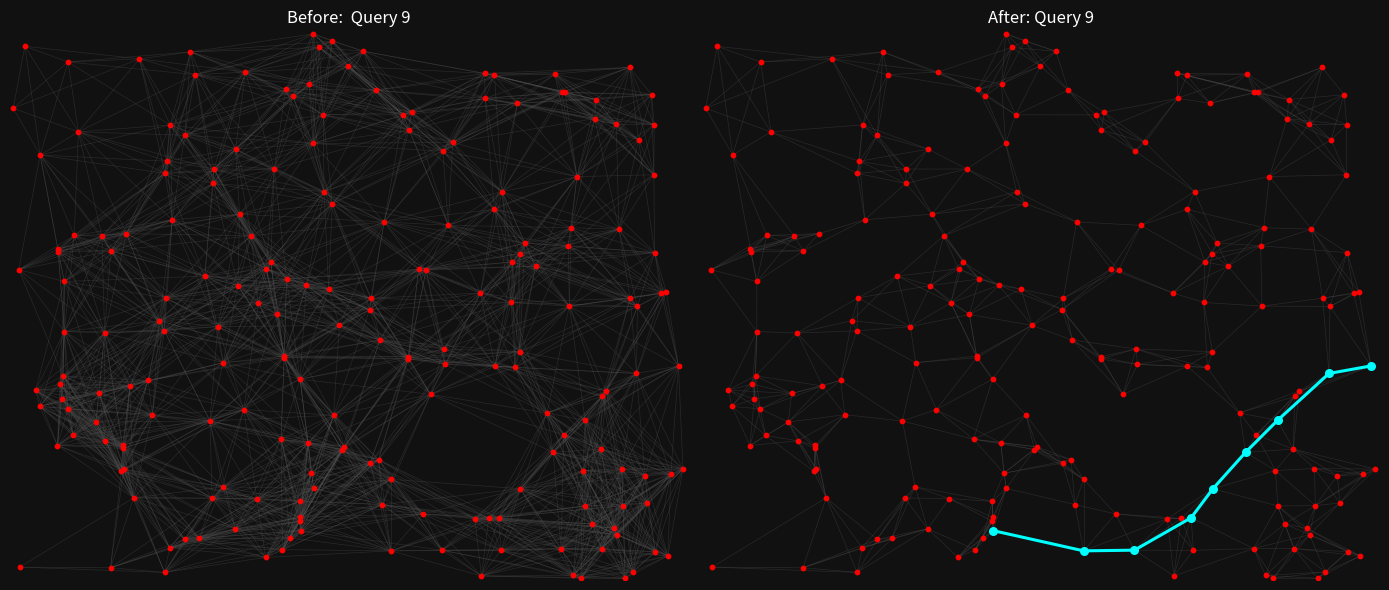

The script that saved this image:
import matplotlib.pyplot as plt

nodes_x = [0.98291, 5.62722, 3.11429, 4.47276, 5.3166, 1.17475, 2.56633, 2.73061, 2.69323, 3.29203, 1.27708, 5.0094, 2.99338, 1.86456, 3.86563, 3.71523, 6.40205, 6.26447, 3.08075, 5.17774, 0.1536, 2.0658, 3.23585, 2.55031, 1.65413, 3.13352, 6.01666, 2.08844, 0.977142, 3.08951, 0.663961, 4.80218, 5.73467, 1.15082, 0.534501, 6.4828, 6.32279, 4.34629, 0.0326853, 2.10553, 1.54326, 6.10489, 5.91968, 1.60735, 0.600299, 4.22153, 2.9968, 1.03845, 1.47063, 2.19633, 1.16471, 0.0901517, 1.64943, 0.949797, 2.85708, 2.99744, 6.27238, 1.91263, 2.84768, 2.81542, 5.61098, 0.490707, 6.43602, 5.07242, 5.94403, 4.90429, 3.00449, 6.79748, 1.80389, 3.40333, 6.95279, 0.921384, 1.59688, 5.85772, 5.00555, 6.0564, 1.60009, 5.72121, 5.89746, 2.64602, 6.33219, 2.37214, 3.43025, 6.49413, 4.2993, 6.82781, 6.90728, 6.6661, 4.11643, 2.83401, 5.94168, 5.76736, 5.00342, 3.3307, 2.64046, 1.59474, 6.65627, 6.29139, 6.16257, 1.16428, 2.49263, 3.93762, 3.65221, 4.11386, 5.27387, 3.32963, 5.5486, 4.47938, 0.0995514, 2.33048, 4.26853, 3.84832, 6.78124, 4.94659, 0.265328, 0.886563, 6.58535, 6.04123, 4.46272, 6.2414, 6.35612, 1.4264, 3.06217, 5.81713, 2.01196, 2.326, 3.72869, 5.42961, 2.41594, 5.21641, 2.14719, 2.83209, 1.62145, 1.0408, 1.95749, 6.11835, 4.49391, 2.80004, 4.06259, 0.499252, 0.706687, 0.516129, 0.311472, 3.45589, 6.11301, 4.57338, 6.5595, 5.26661, 3.48985, 2.43217, 2.09955, 4.90899, 6.66161, 3.71972, 6.47298, 1.33796, 2.99445, 5.69387, 6.65178, 3.13758, 5.26832, 5.08396, 0.597308, 0.548601, 2.92245, 0.304849, 3.19483, 4.87054, 1.67699, 5.04828, 0.560778, 1.23927, 4.52895, 3.24503, 6.72762, 3.77932, 4.1222, 6.40739, 5.7007, 3.1316, 0.495407, 3.34245, 2.89404, 2.35441, 2.20252, 5.2429, 3.93762, 1.20273, 3.80795, 4.1504, 4.86093, 5.77932, 2.75817, 5.79791, 0.651784, 0.561632, 6.6285, 3.82183, 5.19056, 1.80581]
nodes_y = [1.77633, 6.45482, 1.36253, 5.4702, 4.29887, 1.41658, 3.53664, 5.24375, 4.05725, 3.7101, 1.04828, 2.72805, 0.750267, 6.73724, 4.56825, 3.44926, 6.53899, 5.81414, 1.75091, 3.54112, 6.8088, 2.02841, 5.93484, 1.03867, 5.80624, 6.96796, 0.715232, 1.04678, 3.15125, 6.32643, 4.39521, 0.781671, 6.22324, 1.38539, 2.30848, 3.49049, 1.42235, 2.36808, 6.01944, 5.2429, 3.30805, 1.67016, 1.3965, 3.59966, 6.60863, 3.96625, 2.56249, 0.156163, 2.10874, 1.18885, 1.71758, 3.95941, 0.412091, 4.38539, 3.84021, 0.801325, 0.577227, 6.44713, 6.25892, 0.38731, 1.62871, 1.71566, 0.10361, 0.377911, 0.94467, 6.46379, 0.629353, 0.308054, 0.51912, 3.24909, 1.41508, 2.37983, 0.0969878, 5.14655, 6.43773, 6.12946, 5.18735, 1.85302, 0.0215766, 3.97116, 0.948729, 4.66738, 1.66396, 5.61568, 3.95279, 1.34651, 2.73147, 0.361248, 2.81927, 2.83593, 2.03717, 4.26405, 4.72826, 6.87503, 0.287973, 3.17881, 5.80688, 4.47661, 2.40953, 1.67913, 4.3918, 1.28413, 6.74535, 2.84811, 1.16449, 4.80132, 2.13053, 2.94809, 0.164281, 5.4969, 0.842555, 0.962615, 3.67421, 0.78637, 2.42363, 2.01517, 0.983123, 5.88678, 0.380474, 0.661397, 0.0222175, 2.54689, 3.75967, 0.0574664, 3.87738, 0.653493, 3.59474, 4.00299, 2.17454, 2.71117, 3.23243, 2.85922, 5.34288, 4.19803, 0.531083, 2.34117, 2.75069, 1.79641, 5.93463, 4.18671, 5.71758, 2.49776, 5.42192, 1.699, 0.400128, 5.58364, 1.33091, 4.16449, 6.55586, 6.48067, 5.05896, 6.1457, 4.17667, 1.49178, 2.63491, 6.64901, 1.00385, 0.401196, 5.17026, 1.16877, 2.91284, 4.95492, 2.18244, 2.60414, 6.17539, 2.21534, 6.79449, 0.051912, 4.59603, 0.794061, 3.80837, 2.47618, 4.52467, 4.95492, 3.65542, 6.24888, 5.74236, 3.59539, 6.21982, 5.56911, 4.22367, 2.10254, 0.537492, 3.75689, 2.7727, 6.08289, 0.371929, 4.41914, 1.53578, 5.96796, 3.66118, 3.49434, 3.38731, 4.49434, 1.84362, 3.16984, 6.19184, 3.06067, 4.05661, 5.67464]

edges_before = [
    (0, 5),
    (0, 10),
    (0, 21),
    (0, 27),
    (0, 28),
    (0, 33),
    (0, 34),
    (0, 48),
    (0, 49),
    (0, 50),
    (0, 61),
    (0, 71),
    (0, 99),
    (0, 114),
    (0, 115),
    (0, 121),
    (0, 128),
    (0, 141),
    (0, 162),
    (0, 163),
    (0, 165),
    (0, 171),
    (0, 194),
    (0, 195),
    (1, 16),
    (1, 17),
    (1, 32),
    (1, 65),
    (1, 73),
    (1, 74),
    (1, 75),
    (1, 83),
    (1, 96),
    (1, 117),
    (1, 145),
    (1, 151),
    (1, 178),
    (1, 185),
    (1, 196),
    (2, 12),
    (2, 18),
    (2, 21),
    (2, 23),
    (2, 27),
    (2, 46),
    (2, 49),
    (2, 55),
    (2, 59),
    (2, 66),
    (2, 82),
    (2, 89),
    (2, 94),
    (2, 101),
    (2, 110),
    (2, 111),
    (2, 125),
    (2, 128),
    (2, 134),
    (2, 137),
    (2, 143),
    (2, 153),
    (2, 156),
    (2, 159),
    (2, 181),
    (2, 182),
    (2, 186),
    (2, 188),
    (3, 4),
    (3, 14),
    (3, 22),
    (3, 32),
    (3, 65),
    (3, 73),
    (3, 74),
    (3, 92),
    (3, 105),
    (3, 138),
    (3, 145),
    (3, 148),
    (3, 151),
    (3, 161),
    (3, 172),
    (3, 173),
    (3, 175),
    (3, 176),
    (3, 178),
    (3, 179),
    (3, 185),
    (3, 189),
    (4, 14),
    (4, 19),
    (4, 35),
    (4, 45),
    (4, 73),
    (4, 84),
    (4, 91),
    (4, 92),
    (4, 97),
    (4, 127),
    (4, 145),
    (4, 147),
    (4, 152),
    (4, 160),
    (4, 161),
    (4, 172),
    (4, 177),
    (4, 190),
    (4, 191),
    (4, 193),
    (4, 198),
    (5, 10),
    (5, 21),
    (5, 23),
    (5, 27),
    (5, 33),
    (5, 34),
    (5, 47),
    (5, 48),
    (5, 49),
    (5, 50),
    (5, 52),
    (5, 61),
    (5, 68),
    (5, 71),
    (5, 72),
    (5, 99),
    (5, 114),
    (5, 115),
    (5, 121),
    (5, 125),
    (5, 128),
    (5, 134),
    (5, 141),
    (5, 162),
    (5, 163),
    (5, 165),
    (5, 171),
    (5, 194),
    (6, 8),
    (6, 9),
    (6, 15),
    (6, 40),
    (6, 43),
    (6, 46),
    (6, 54),
    (6, 69),
    (6, 79),
    (6, 81),
    (6, 89),
    (6, 95),
    (6, 100),
    (6, 105),
    (6, 122),
    (6, 124),
    (6, 126),
    (6, 128),
    (6, 130),
    (6, 131),
    (6, 168),
    (6, 183),
    (6, 184),
    (6, 192),
    (6, 197),
    (7, 8),
    (7, 14),
    (7, 22),
    (7, 24),
    (7, 29),
    (7, 39),
    (7, 54),
    (7, 57),
    (7, 58),
    (7, 76),
    (7, 79),
    (7, 81),
    (7, 100),
    (7, 105),
    (7, 109),
    (7, 132),
    (7, 149),
    (7, 150),
    (7, 164),
    (7, 168),
    (7, 173),
    (7, 175),
    (7, 176),
    (7, 179),
    (7, 199),
    (8, 9),
    (8, 14),
    (8, 15),
    (8, 39),
    (8, 40),
    (8, 43),
    (8, 54),
    (8, 69),
    (8, 79),
    (8, 81),
    (8, 89),
    (8, 95),
    (8, 100),
    (8, 105),
    (8, 109),
    (8, 122),
    (8, 124),
    (8, 126),
    (8, 130),
    (8, 131),
    (8, 150),
    (8, 168),
    (8, 173),
    (8, 183),
    (8, 184),
    (8, 192),
    (9, 14),
    (9, 15),
    (9, 45),
    (9, 46),
    (9, 54),
    (9, 69),
    (9, 79),
    (9, 81),
    (9, 84),
    (9, 88),
    (9, 89),
    (9, 100),
    (9, 103),
    (9, 105),
    (9, 107),
    (9, 122),
    (9, 124),
    (9, 126),
    (9, 130),
    (9, 131),
    (9, 172),
    (9, 173),
    (9, 183),
    (9, 184),
    (9, 192),
    (9, 197),
    (10, 21),
    (10, 23),
    (10, 27),
    (10, 33),
    (10, 34),
    (10, 47),
    (10, 48),
    (10, 49),
    (10, 50),
    (10, 52),
    (10, 61),
    (10, 68),
    (10, 71),
    (10, 72),
    (10, 99),
    (10, 108),
    (10, 115),
    (10, 125),
    (10, 134),
    (10, 162),
    (10, 171),
    (10, 194),
    (11, 15),
    (11, 19),
    (11, 37),
    (11, 45),
    (11, 60),
    (11, 77),
    (11, 84),
    (11, 88),
    (11, 90),
    (11, 98),
    (11, 103),
    (11, 106),
    (11, 107),
    (11, 127),
    (11, 129),
    (11, 135),
    (11, 136),
    (11, 147),
    (11, 154),
    (11, 160),
    (11, 190),
    (11, 191),
    (11, 197),
    (11, 198),
    (12, 18),
    (12, 23),
    (12, 27),
    (12, 49),
    (12, 52),
    (12, 55),
    (12, 59),
    (12, 66),
    (12, 68),
    (12, 82),
    (12, 94),
    (12, 101),
    (12, 110),
    (12, 111),
    (12, 125),
    (12, 134),
    (12, 137),
    (12, 143),
    (12, 153),
    (12, 156),
    (12, 159),
    (12, 181),
    (12, 182),
    (12, 186),
    (12, 188),
    (13, 24),
    (13, 25),
    (13, 29),
    (13, 44),
    (13, 57),
    (13, 58),
    (13, 93),
    (13, 109),
    (13, 132),
    (13, 149),
    (13, 155),
    (13, 164),
    (13, 166),
    (13, 199),
    (14, 15),
    (14, 45),
    (14, 54),
    (14, 69),
    (14, 79),
    (14, 81),
    (14, 84),
    (14, 92),
    (14, 100),
    (14, 105),
    (14, 122),
    (14, 126),
    (14, 138),
    (14, 145),
    (14, 147),
    (14, 161),
    (14, 172),
    (14, 173),
    (14, 176),
    (14, 179),
    (14, 189),
    (14, 190),
    (14, 198),
    (15, 19),
    (15, 37),
    (15, 45),
    (15, 46),
    (15, 54),
    (15, 69),
    (15, 79),
    (15, 84),
    (15, 88),
    (15, 89),
    (15, 103),
    (15, 105),
    (15, 107),
    (15, 122),
    (15, 126),
    (15, 131),
    (15, 136),
    (15, 172),
    (15, 181),
    (15, 183),
    (15, 190),
    (15, 192),
    (15, 197),
    (16, 17),
    (16, 32),
    (16, 65),
    (16, 73),
    (16, 74),
    (16, 75),
    (16, 83),
    (16, 96),
    (16, 117),
    (16, 158),
    (16, 178),
    (16, 185),
    (16, 196),
    (17, 32),
    (17, 73),
    (17, 74),
    (17, 75),
    (17, 83),
    (17, 96),
    (17, 97),
    (17, 117),
    (17, 151),
    (17, 158),
    (17, 161),
    (17, 178),
    (17, 185),
    (17, 193),
    (17, 196),
    (18, 21),
    (18, 23),
    (18, 27),
    (18, 37),
    (18, 46),
    (18, 49),
    (18, 55),
    (18, 59),
    (18, 66),
    (18, 82),
    (18, 88),
    (18, 89),
    (18, 101),
    (18, 110),
    (18, 111),
    (18, 125),
    (18, 128),
    (18, 131),
    (18, 137),
    (18, 143),
    (18, 153),
    (18, 156),
    (18, 159),
    (18, 181),
    (18, 182),
    (18, 184),
    (18, 188),
    (19, 35),
    (19, 37),
    (19, 45),
    (19, 84),
    (19, 88),
    (19, 91),
    (19, 92),
    (19, 97),
    (19, 103),
    (19, 106),
    (19, 107),
    (19, 126),
    (19, 127),
    (19, 129),
    (19, 136),
    (19, 147),
    (19, 160),
    (19, 161),
    (19, 172),
    (19, 177),
    (19, 190),
    (19, 191),
    (19, 193),
    (19, 197),
    (19, 198),
    (20, 38),
    (20, 44),
    (20, 140),
    (20, 142),
    (20, 155),
    (21, 23),
    (21, 27),
    (21, 33),
    (21, 40),
    (21, 46),
    (21, 48),
    (21, 49),
    (21, 50),
    (21, 71),
    (21, 82),
    (21, 89),
    (21, 95),
    (21, 99),
    (21, 115),
    (21, 121),
    (21, 125),
    (21, 128),
    (21, 130),
    (21, 131),
    (21, 137),
    (21, 143),
    (21, 156),
    (21, 159),
    (21, 162),
    (21, 171),
    (21, 181),
    (21, 184),
    (21, 194),
    (22, 25),
    (22, 29),
    (22, 39),
    (22, 57),
    (22, 58),
    (22, 93),
    (22, 102),
    (22, 105),
    (22, 109),
    (22, 138),
    (22, 145),
    (22, 148),
    (22, 149),
    (22, 150),
    (22, 164),
    (22, 166),
    (22, 173),
    (22, 175),
    (22, 176),
    (22, 179),
    (22, 189),
    (22, 199),
    (23, 27),
    (23, 33),
    (23, 49),
    (23, 52),
    (23, 55),
    (23, 59),
    (23, 66),
    (23, 68),
    (23, 72),
    (23, 82),
    (23, 94),
    (23, 101),
    (23, 111),
    (23, 125),
    (23, 128),
    (23, 134),
    (23, 137),
    (23, 143),
    (23, 153),
    (23, 156),
    (23, 159),
    (23, 181),
    (23, 182),
    (23, 188),
    (24, 39),
    (24, 44),
    (24, 57),
    (24, 58),
    (24, 76),
    (24, 81),
    (24, 109),
    (24, 132),
    (24, 140),
    (24, 142),
    (24, 149),
    (24, 150),
    (24, 155),
    (24, 164),
    (24, 168),
    (24, 179),
    (24, 187),
    (24, 199),
    (25, 29),
    (25, 57),
    (25, 58),
    (25, 93),
    (25, 102),
    (25, 138),
    (25, 148),
    (25, 149),
    (25, 164),
    (25, 166),
    (25, 175),
    (25, 179),
    (25, 189),
    (26, 31),
    (26, 36),
    (26, 41),
    (26, 42),
    (26, 56),
    (26, 60),
    (26, 62),
    (26, 63),
    (26, 64),
    (26, 67),
    (26, 70),
    (26, 77),
    (26, 78),
    (26, 80),
    (26, 85),
    (26, 87),
    (26, 90),
    (26, 104),
    (26, 106),
    (26, 113),
    (26, 116),
    (26, 119),
    (26, 120),
    (26, 123),
    (26, 144),
    (26, 146),
    (26, 157),
    (26, 167),
    (26, 169),
    (27, 33),
    (27, 47),
    (27, 48),
    (27, 49),
    (27, 50),
    (27, 52),
    (27, 55),
    (27, 59),
    (27, 66),
    (27, 68),
    (27, 72),
    (27, 82),
    (27, 94),
    (27, 99),
    (27, 125),
    (27, 128),
    (27, 134),
    (27, 137),
    (27, 156),
    (27, 159),
    (27, 182),
    (28, 30),
    (28, 34),
    (28, 40),
    (28, 43),
    (28, 48),
    (28, 50),
    (28, 51),
    (28, 53),
    (28, 71),
    (28, 95),
    (28, 99),
    (28, 114),
    (28, 115),
    (28, 121),
    (28, 124),
    (28, 130),
    (28, 133),
    (28, 139),
    (28, 141),
    (28, 162),
    (28, 163),
    (28, 165),
    (28, 170),
    (28, 171),
    (28, 180),
    (28, 184),
    (28, 187),
    (28, 194),
    (28, 195),
    (29, 39),
    (29, 57),
    (29, 58),
    (29, 93),
    (29, 102),
    (29, 109),
    (29, 138),
    (29, 148),
    (29, 149),
    (29, 164),
    (29, 166),
    (29, 173),
    (29, 175),
    (29, 176),
    (29, 179),
    (29, 189),
    (29, 199),
    (30, 40),
    (30, 43),
    (30, 51),
    (30, 53),
    (30, 76),
    (30, 124),
    (30, 132),
    (30, 133),
    (30, 139),
    (30, 140),
    (30, 142),
    (30, 168),
    (30, 170),
    (30, 180),
    (30, 187),
    (30, 195),
    (31, 42),
    (31, 56),
    (31, 60),
    (31, 63),
    (31, 64),
    (31, 77),
    (31, 78),
    (31, 101),
    (31, 104),
    (31, 110),
    (31, 111),
    (31, 113),
    (31, 118),
    (31, 119),
    (31, 123),
    (31, 144),
    (31, 153),
    (31, 157),
    (31, 167),
    (31, 169),
    (31, 186),
    (31, 188),
    (32, 65),
    (32, 73),
    (32, 74),
    (32, 75),
    (32, 83),
    (32, 96),
    (32, 117),
    (32, 145),
    (32, 151),
    (32, 158),
    (32, 161),
    (32, 178),
    (32, 185),
    (32, 196),
    (33, 34),
    (33, 47),
    (33, 48),
    (33, 49),
    (33, 50),
    (33, 52),
    (33, 61),
    (33, 68),
    (33, 71),
    (33, 72),
    (33, 99),
    (33, 114),
    (33, 115),
    (33, 121),
    (33, 125),
    (33, 128),
    (33, 134),
    (33, 141),
    (33, 162),
    (33, 163),
    (33, 165),
    (33, 171),
    (33, 194),
    (34, 40),
    (34, 48),
    (34, 50),
    (34, 61),
    (34, 71),
    (34, 95),
    (34, 99),
    (34, 114),
    (34, 115),
    (34, 121),
    (34, 141),
    (34, 162),
    (34, 163),
    (34, 165),
    (34, 171),
    (34, 194),
    (34, 195),
    (35, 86),
    (35, 91),
    (35, 97),
    (35, 98),
    (35, 112),
    (35, 127),
    (35, 129),
    (35, 135),
    (35, 147),
    (35, 152),
    (35, 154),
    (35, 160),
    (35, 174),
    (35, 177),
    (35, 191),
    (35, 193),
    (35, 198),
    (36, 41),
    (36, 42),
    (36, 56),
    (36, 60),
    (36, 62),
    (36, 64),
    (36, 67),
    (36, 70),
    (36, 77),
    (36, 78),
    (36, 80),
    (36, 85),
    (36, 86),
    (36, 87),
    (36, 90),
    (36, 98),
    (36, 104),
    (36, 106),
    (36, 116),
    (36, 119),
    (36, 120),
    (36, 123),
    (36, 135),
    (36, 144),
    (36, 146),
    (36, 154),
    (36, 157),
    (36, 169),
    (37, 46),
    (37, 60),
    (37, 69),
    (37, 77),
    (37, 82),
    (37, 88),
    (37, 101),
    (37, 103),
    (37, 106),
    (37, 107),
    (37, 111),
    (37, 126),
    (37, 129),
    (37, 136),
    (37, 143),
    (37, 153),
    (37, 160),
    (37, 181),
    (37, 188),
    (37, 190),
    (37, 197),
    (38, 44),
    (38, 140),
    (38, 142),
    (38, 155),
    (39, 53),
    (39, 57),
    (39, 58),
    (39, 76),
    (39, 79),
    (39, 81),
    (39, 100),
    (39, 105),
    (39, 109),
    (39, 124),
    (39, 132),
    (39, 133),
    (39, 140),
    (39, 149),
    (39, 150),
    (39, 164),
    (39, 168),
    (39, 173),
    (39, 179),
    (39, 187),
    (39, 199),
    (40, 43),
    (40, 48),
    (40, 53),
    (40, 54),
    (40, 71),
    (40, 79),
    (40, 89),
    (40, 95),
    (40, 100),
    (40, 115),
    (40, 121),
    (40, 124),
    (40, 128),
    (40, 130),
    (40, 131),
    (40, 133),
    (40, 139),
    (40, 141),
    (40, 162),
    (40, 163),
    (40, 168),
    (40, 170),
    (40, 171),
    (40, 180),
    (40, 183),
    (40, 184),
    (40, 187),
    (40, 192),
    (40, 195),
    (41, 42),
    (41, 56),
    (41, 60),
    (41, 64),
    (41, 70),
    (41, 77),
    (41, 80),
    (41, 85),
    (41, 86),
    (41, 87),
    (41, 90),
    (41, 98),
    (41, 104),
    (41, 106),
    (41, 113),
    (41, 116),
    (41, 119),
    (41, 129),
    (41, 135),
    (41, 144),
    (41, 146),
    (41, 154),
    (41, 157),
    (41, 160),
    (41, 169),
    (42, 56),
    (42, 60),
    (42, 62),
    (42, 63),
    (42, 64),
    (42, 67),
    (42, 70),
    (42, 77),
    (42, 78),
    (42, 80),
    (42, 85),
    (42, 87),
    (42, 90),
    (42, 98),
    (42, 104),
    (42, 106),
    (42, 113),
    (42, 116),
    (42, 119),
    (42, 120),
    (42, 123),
    (42, 129),
    (42, 135),
    (42, 144),
    (42, 146),
    (42, 154),
    (42, 157),
    (42, 169),
    (43, 48),
    (43, 53),
    (43, 54),
    (43, 71),
    (43, 79),
    (43, 81),
    (43, 89),
    (43, 95),
    (43, 100),
    (43, 121),
    (43, 122),
    (43, 124),
    (43, 130),
    (43, 131),
    (43, 133),
    (43, 139),
    (43, 163),
    (43, 168),
    (43, 170),
    (43, 171),
    (43, 180),
    (43, 183),
    (43, 184),
    (43, 187),
    (43, 192),
    (43, 195),
    (44, 57),
    (44, 140),
    (44, 142),
    (44, 155),
    (45, 54),
    (45, 69),
    (45, 84),
    (45, 88),
    (45, 92),
    (45, 103),
    (45, 105),
    (45, 107),
    (45, 122),
    (45, 126),
    (45, 127),
    (45, 136),
    (45, 147),
    (45, 160),
    (45, 161),
    (45, 172),
    (45, 173),
    (45, 190),
    (45, 197),
    (45, 198),
    (46, 54),
    (46, 69),
    (46, 79),
    (46, 82),
    (46, 88),
    (46, 89),
    (46, 103),
    (46, 122),
    (46, 126),
    (46, 128),
    (46, 130),
    (46, 131),
    (46, 137),
    (46, 143),
    (46, 153),
    (46, 159),
    (46, 181),
    (46, 183),
    (46, 184),
    (46, 188),
    (46, 192),
    (46, 197),
    (47, 52),
    (47, 68),
    (47, 72),
    (47, 108),
    (47, 125),
    (47, 134),
    (48, 49),
    (48, 50),
    (48, 61),
    (48, 71),
    (48, 95),
    (48, 99),
    (48, 114),
    (48, 115),
    (48, 121),
    (48, 128),
    (48, 130),
    (48, 137),
    (48, 141),
    (48, 162),
    (48, 163),
    (48, 165),
    (48, 171),
    (48, 184),
    (48, 194),
    (48, 195),
    (49, 50),
    (49, 52),
    (49, 55),
    (49, 59),
    (49, 66),
    (49, 68),
    (49, 72),
    (49, 82),
    (49, 94),
    (49, 99),
    (49, 125),
    (49, 128),
    (49, 134),
    (49, 137),
    (49, 143),
    (49, 156),
    (49, 159),
    (49, 181),
    (49, 182),
    (50, 52),
    (50, 61),
    (50, 68),
    (50, 71),
    (50, 99),
    (50, 114),
    (50, 115),
    (50, 121),
    (50, 128),
    (50, 134),
    (50, 141),
    (50, 162),
    (50, 163),
    (50, 165),
    (50, 171),
    (50, 184),
    (50, 194),
    (51, 53),
    (51, 133),
    (51, 139),
    (51, 142),
    (51, 163),
    (51, 170),
    (51, 180),
    (51, 187),
    (51, 195),
    (52, 55),
    (52, 59),
    (52, 66),
    (52, 68),
    (52, 72),
    (52, 94),
    (52, 99),
    (52, 125),
    (52, 134),
    (52, 156),
    (52, 182),
    (53, 76),
    (53, 81),
    (53, 95),
    (53, 124),
    (53, 132),
    (53, 133),
    (53, 139),
    (53, 140),
    (53, 142),
    (53, 150),
    (53, 168),
    (53, 170),
    (53, 180),
    (53, 187),
    (53, 195),
    (54, 69),
    (54, 79),
    (54, 81),
    (54, 84),
    (54, 89),
    (54, 95),
    (54, 100),
    (54, 105),
    (54, 122),
    (54, 124),
    (54, 126),
    (54, 130),
    (54, 131),
    (54, 150),
    (54, 168),
    (54, 173),
    (54, 183),
    (54, 184),
    (54, 192),
    (54, 197),
    (55, 59),
    (55, 66),
    (55, 68),
    (55, 82),
    (55, 94),
    (55, 101),
    (55, 110),
    (55, 111),
    (55, 125),
    (55, 128),
    (55, 134),
    (55, 137),
    (55, 143),
    (55, 153),
    (55, 156),
    (55, 159),
    (55, 181),
    (55, 182),
    (55, 186),
    (55, 188),
    (56, 60),
    (56, 62),
    (56, 63),
    (56, 64),
    (56, 67),
    (56, 70),
    (56, 77),
    (56, 78),
    (56, 80),
    (56, 85),
    (56, 87),
    (56, 90),
    (56, 104),
    (56, 113),
    (56, 116),
    (56, 119),
    (56, 120),
    (56, 123),
    (56, 144),
    (56, 146),
    (56, 157),
    (56, 167),
    (56, 169),
    (57, 58),
    (57, 76),
    (57, 93),
    (57, 109),
    (57, 132),
    (57, 140),
    (57, 149),
    (57, 150),
    (57, 155),
    (57, 164),
    (57, 166),
    (57, 199),
    (58, 93),
    (58, 102),
    (58, 109),
    (58, 138),
    (58, 148),
    (58, 149),
    (58, 150),
    (58, 164),
    (58, 166),
    (58, 173),
    (58, 175),
    (58, 176),
    (58, 179),
    (58, 189),
    (58, 199),
    (59, 66),
    (59, 68),
    (59, 72),
    (59, 82),
    (59, 94),
    (59, 101),
    (59, 111),
    (59, 125),
    (59, 134),
    (59, 137),
    (59, 143),
    (59, 153),
    (59, 156),
    (59, 159),
    (59, 182),
    (59, 186),
    (60, 63),
    (60, 64),
    (60, 70),
    (60, 77),
    (60, 80),
    (60, 85),
    (60, 90),
    (60, 98),
    (60, 104),
    (60, 106),
    (60, 113),
    (60, 116),
    (60, 119),
    (60, 129),
    (60, 135),
    (60, 144),
    (60, 146),
    (60, 154),
    (60, 157),
    (60, 160),
    (60, 169),
    (61, 71),
    (61, 99),
    (61, 114),
    (61, 115),
    (61, 121),
    (61, 141),
    (61, 162),
    (61, 163),
    (61, 165),
    (61, 171),
    (61, 194),
    (61, 195),
    (62, 63),
    (62, 64),
    (62, 67),
    (62, 70),
    (62, 78),
    (62, 80),
    (62, 85),
    (62, 87),
    (62, 116),
    (62, 119),
    (62, 120),
    (62, 123),
    (62, 144),
    (62, 146),
    (62, 157),
    (63, 64),
    (63, 78),
    (63, 80),
    (63, 101),
    (63, 104),
    (63, 110),
    (63, 111),
    (63, 113),
    (63, 118),
    (63, 119),
    (63, 120),
    (63, 123),
    (63, 144),
    (63, 157),
    (63, 167),
    (63, 169),
    (63, 186),
    (64, 67),
    (64, 70),
    (64, 77),
    (64, 78),
    (64, 80),
    (64, 85),
    (64, 87),
    (64, 90),
    (64, 98),
    (64, 104),
    (64, 106),
    (64, 113),
    (64, 116),
    (64, 119),
    (64, 120),
    (64, 123),
    (64, 135),
    (64, 144),
    (64, 146),
    (64, 157),
    (64, 167),
    (64, 169),
    (65, 74),
    (65, 75),
    (65, 102),
    (65, 117),
    (65, 138),
    (65, 145),
    (65, 148),
    (65, 151),
    (65, 175),
    (65, 176),
    (65, 178),
    (65, 185),
    (65, 189),
    (66, 68),
    (66, 82),
    (66, 94),
    (66, 101),
    (66, 110),
    (66, 111),
    (66, 118),
    (66, 125),
    (66, 134),
    (66, 137),
    (66, 143),
    (66, 153),
    (66, 156),
    (66, 159),
    (66, 182),
    (66, 186),
    (66, 188),
    (67, 70),
    (67, 78),
    (67, 80),
    (67, 85),
    (67, 87),
    (67, 116),
    (67, 119),
    (67, 120),
    (67, 123),
    (67, 144),
    (67, 146),
    (67, 157),
    (68, 72),
    (68, 94),
    (68, 99),
    (68, 125),
    (68, 134),
    (68, 156),
    (68, 159),
    (68, 182),
    (69, 79),
    (69, 84),
    (69, 88),
    (69, 89),
    (69, 100),
    (69, 103),
    (69, 107),
    (69, 122),
    (69, 126),
    (69, 128),
    (69, 130),
    (69, 131),
    (69, 136),
    (69, 181),
    (69, 183),
    (69, 184),
    (69, 192),
    (69, 197),
    (70, 77),
    (70, 80),
    (70, 85),
    (70, 86),
    (70, 87),
    (70, 90),
    (70, 98),
    (70, 116),
    (70, 119),
    (70, 135),
    (70, 144),
    (70, 146),
    (70, 154),
    (71, 95),
    (71, 99),
    (71, 114),
    (71, 115),
    (71, 121),
    (71, 130),
    (71, 141),
    (71, 162),
    (71, 163),
    (71, 165),
    (71, 170),
    (71, 171),
    (71, 184),
    (71, 194),
    (71, 195),
    (72, 94),
    (72, 108),
    (72, 125),
    (72, 134),
    (72, 182),
    (73, 75),
    (73, 83),
    (73, 91),
    (73, 92),
    (73, 96),
    (73, 97),
    (73, 117),
    (73, 127),
    (73, 145),
    (73, 147),
    (73, 151),
    (73, 152),
    (73, 158),
    (73, 161),
    (73, 172),
    (73, 178),
    (73, 185),
    (73, 193),
    (73, 196),
    (73, 198),
    (74, 75),
    (74, 102),
    (74, 117),
    (74, 138),
    (74, 145),
    (74, 151),
    (74, 161),
    (74, 175),
    (74, 176),
    (74, 178),
    (74, 185),
    (74, 189),
    (75, 83),
    (75, 96),
    (75, 117),
    (75, 151),
    (75, 158),
    (75, 178),
    (75, 185),
    (75, 196),
    (76, 81),
    (76, 100),
    (76, 109),
    (76, 124),
    (76, 132),
    (76, 133),
    (76, 139),
    (76, 140),
    (76, 142),
    (76, 150),
    (76, 155),
    (76, 168),
    (76, 180),
    (76, 187),
    (76, 199),
    (77, 80),
    (77, 85),
    (77, 86),
    (77, 90),
    (77, 98),
    (77, 104),
    (77, 106),
    (77, 113),
    (77, 116),
    (77, 119),
    (77, 129),
    (77, 135),
    (77, 146),
    (77, 154),
    (77, 157),
    (77, 160),
    (77, 169),
    (78, 80),
    (78, 87),
    (78, 104),
    (78, 113),
    (78, 116),
    (78, 118),
    (78, 119),
    (78, 120),
    (78, 123),
    (78, 144),
    (78, 146),
    (78, 157),
    (78, 167),
    (78, 169),
    (79, 81),
    (79, 89),
    (79, 95),
    (79, 100),
    (79, 105),
    (79, 122),
    (79, 124),
    (79, 126),
    (79, 130),
    (79, 131),
    (79, 150),
    (79, 168),
    (79, 173),
    (79, 183),
    (79, 184),
    (79, 192),
    (79, 197),
    (80, 85),
    (80, 87),
    (80, 90),
    (80, 98),
    (80, 104),
    (80, 106),
    (80, 113),
    (80, 116),
    (80, 119),
    (80, 120),
    (80, 123),
    (80, 135),
    (80, 144),
    (80, 146),
    (80, 157),
    (80, 169),
    (81, 100),
    (81, 105),
    (81, 109),
    (81, 122),
    (81, 124),
    (81, 130),
    (81, 132),
    (81, 133),
    (81, 150),
    (81, 168),
    (81, 173),
    (81, 179),
    (81, 183),
    (81, 187),
    (81, 192),
    (81, 199),
    (82, 88),
    (82, 89),
    (82, 101),
    (82, 103),
    (82, 110),
    (82, 111),
    (82, 125),
    (82, 128),
    (82, 131),
    (82, 137),
    (82, 143),
    (82, 153),
    (82, 156),
    (82, 159),
    (82, 181),
    (82, 182),
    (82, 186),
    (82, 188),
    (82, 197),
    (83, 96),
    (83, 97),
    (83, 117),
    (83, 152),
    (83, 158),
    (83, 178),
    (83, 185),
    (83, 193),
    (83, 196),
    (84, 88),
    (84, 92),
    (84, 103),
    (84, 105),
    (84, 107),
    (84, 122),
    (84, 126),
    (84, 127),
    (84, 136),
    (84, 147),
    (84, 160),
    (84, 161),
    (84, 172),
    (84, 173),
    (84, 190),
    (84, 197),
    (84, 198),
    (85, 86),
    (85, 87),
    (85, 90),
    (85, 98),
    (85, 116),
    (85, 119),
    (85, 120),
    (85, 135),
    (85, 144),
    (85, 146),
    (85, 154),
    (85, 157),
    (86, 90),
    (86, 98),
    (86, 106),
    (86, 112),
    (86, 135),
    (86, 146),
    (86, 152),
    (86, 154),
    (86, 174),
    (86, 177),
    (86, 191),
    (87, 116),
    (87, 119),
    (87, 120),
    (87, 123),
    (87, 144),
    (87, 146),
    (87, 157),
    (88, 89),
    (88, 103),
    (88, 107),
    (88, 122),
    (88, 126),
    (88, 129),
    (88, 131),
    (88, 136),
    (88, 143),
    (88, 153),
    (88, 160),
    (88, 181),
    (88, 188),
    (88, 190),
    (88, 192),
    (88, 197),
    (89, 95),
    (89, 103),
    (89, 121),
    (89, 122),
    (89, 124),
    (89, 126),
    (89, 128),
    (89, 130),
    (89, 131),
    (89, 137),
    (89, 143),
    (89, 181),
    (89, 183),
    (89, 184),
    (89, 192),
    (89, 197),
    (90, 98),
    (90, 104),
    (90, 106),
    (90, 116),
    (90, 119),
    (90, 129),
    (90, 135),
    (90, 146),
    (90, 154),
    (90, 160),
    (90, 191),
    (91, 92),
    (91, 97),
    (91, 112),
    (91, 127),
    (91, 147),
    (91, 152),
    (91, 158),
    (91, 160),
    (91, 161),
    (91, 172),
    (91, 174),
    (91, 177),
    (91, 190),
    (91, 191),
    (91, 193),
    (91, 198),
    (92, 97),
    (92, 127),
    (92, 145),
    (92, 147),
    (92, 151),
    (92, 161),
    (92, 172),
    (92, 176),
    (92, 185),
    (92, 190),
    (92, 191),
    (92, 193),
    (92, 198),
    (93, 102),
    (93, 138),
    (93, 148),
    (93, 149),
    (93, 164),
    (93, 166),
    (93, 175),
    (93, 176),
    (93, 179),
    (93, 189),
    (94, 111),
    (94, 125),
    (94, 134),
    (94, 156),
    (94, 159),
    (94, 182),
    (94, 186),
    (95, 115),
    (95, 121),
    (95, 124),
    (95, 128),
    (95, 130),
    (95, 131),
    (95, 133),
    (95, 139),
    (95, 141),
    (95, 162),
    (95, 163),
    (95, 168),
    (95, 170),
    (95, 171),
    (95, 183),
    (95, 184),
    (95, 187),
    (95, 192),
    (95, 195),
    (96, 97),
    (96, 117),
    (96, 158),
    (96, 178),
    (96, 185),
    (96, 196),
    (97, 112),
    (97, 117),
    (97, 127),
    (97, 147),
    (97, 152),
    (97, 158),
    (97, 161),
    (97, 174),
    (97, 177),
    (97, 191),
    (97, 193),
    (97, 198),
    (98, 106),
    (98, 112),
    (98, 116),
    (98, 129),
    (98, 135),
    (98, 146),
    (98, 154),
    (98, 160),
    (98, 174),
    (98, 177),
    (98, 191),
    (99, 114),
    (99, 115),
    (99, 121),
    (99, 128),
    (99, 134),
    (99, 141),
    (99, 162),
    (99, 163),
    (99, 165),
    (99, 171),
    (99, 194),
    (100, 105),
    (100, 109),
    (100, 122),
    (100, 124),
    (100, 126),
    (100, 130),
    (100, 132),
    (100, 133),
    (100, 150),
    (100, 168),
    (100, 173),
    (100, 179),
    (100, 183),
    (100, 187),
    (100, 192),
    (100, 199),
    (101, 104),
    (101, 110),
    (101, 111),
    (101, 113),
    (101, 118),
    (101, 137),
    (101, 143),
    (101, 153),
    (101, 156),
    (101, 159),
    (101, 169),
    (101, 181),
    (101, 182),
    (101, 186),
    (101, 188),
    (102, 138),
    (102, 145),
    (102, 148),
    (102, 149),
    (102, 151),
    (102, 164),
    (102, 166),
    (102, 175),
    (102, 176),
    (102, 179),
    (102, 189),
    (103, 107),
    (103, 122),
    (103, 126),
    (103, 129),
    (103, 131),
    (103, 136),
    (103, 143),
    (103, 153),
    (103, 160),
    (103, 181),
    (103, 188),
    (103, 190),
    (103, 192),
    (103, 197),
    (104, 106),
    (104, 110),
    (104, 111),
    (104, 113),
    (104, 116),
    (104, 118),
    (104, 119),
    (104, 123),
    (104, 135),
    (104, 144),
    (104, 146),
    (104, 157),
    (104, 167),
    (104, 169),
    (105, 109),
    (105, 122),
    (105, 126),
    (105, 138),
    (105, 145),
    (105, 150),
    (105, 164),
    (105, 172),
    (105, 173),
    (105, 176),
    (105, 179),
    (105, 183),
    (105, 189),
    (106, 107),
    (106, 113),
    (106, 129),
    (106, 135),
    (106, 136),
    (106, 146),
    (106, 154),
    (106, 160),
    (106, 169),
    (106, 191),
    (107, 126),
    (107, 127),
    (107, 129),
    (107, 136),
    (107, 147),
    (107, 160),
    (107, 181),
    (107, 190),
    (107, 191),
    (107, 197),
    (107, 198),
    (109, 132),
    (109, 149),
    (109, 150),
    (109, 164),
    (109, 168),
    (109, 173),
    (109, 179),
    (109, 199),
    (110, 111),
    (110, 113),
    (110, 118),
    (110, 143),
    (110, 153),
    (110, 156),
    (110, 157),
    (110, 159),
    (110, 167),
    (110, 169),
    (110, 182),
    (110, 186),
    (110, 188),
    (111, 113),
    (111, 118),
    (111, 137),
    (111, 143),
    (111, 153),
    (111, 156),
    (111, 159),
    (111, 167),
    (111, 169),
    (111, 181),
    (111, 182),
    (111, 186),
    (111, 188),
    (112, 127),
    (112, 135),
    (112, 152),
    (112, 154),
    (112, 174),
    (112, 177),
    (112, 191),
    (112, 193),
    (113, 118),
    (113, 119),
    (113, 123),
    (113, 144),
    (113, 153),
    (113, 157),
    (113, 167),
    (113, 169),
    (113, 186),
    (113, 188),
    (114, 115),
    (114, 121),
    (114, 141),
    (114, 162),
    (114, 163),
    (114, 165),
    (114, 170),
    (114, 171),
    (114, 194),
    (114, 195),
    (115, 121),
    (115, 141),
    (115, 162),
    (115, 163),
    (115, 165),
    (115, 171),
    (115, 194),
    (115, 195),
    (116, 119),
    (116, 120),
    (116, 123),
    (116, 135),
    (116, 144),
    (116, 146),
    (116, 157),
    (117, 145),
    (117, 151),
    (117, 158),
    (117, 161),
    (117, 178),
    (117, 185),
    (117, 193),
    (117, 196),
    (118, 123),
    (118, 153),
    (118, 157),
    (118, 167),
    (118, 169),
    (118, 186),
    (118, 188),
    (119, 120),
    (119, 123),
    (119, 144),
    (119, 146),
    (119, 157),
    (119, 169),
    (120, 123),
    (120, 144),
    (120, 146),
    (120, 157),
    (120, 167),
    (121, 124),
    (121, 128),
    (121, 130),
    (121, 131),
    (121, 141),
    (121, 162),
    (121, 163),
    (121, 165),
    (121, 171),
    (121, 184),
    (121, 194),
    (121, 195),
    (122, 124),
    (122, 126),
    (122, 130),
    (122, 131),
    (122, 173),
    (122, 183),
    (122, 184),
    (122, 192),
    (122, 197),
    (123, 144),
    (123, 146),
    (123, 157),
    (123, 167),
    (123, 169),
    (124, 130),
    (124, 131),
    (124, 133),
    (124, 150),
    (124, 168),
    (124, 170),
    (124, 183),
    (124, 184),
    (124, 187),
    (124, 192),
    (125, 134),
    (125, 137),
    (125, 156),
    (125, 159),
    (125, 182),
    (126, 131),
    (126, 136),
    (126, 172),
    (126, 173),
    (126, 183),
    (126, 190),
    (126, 192),
    (126, 197),
    (127, 129),
    (127, 147),
    (127, 152),
    (127, 160),
    (127, 161),
    (127, 172),
    (127, 174),
    (127, 177),
    (127, 190),
    (127, 191),
    (127, 193),
    (127, 198),
    (128, 130),
    (128, 131),
    (128, 137),
    (128, 143),
    (128, 153),
    (128, 156),
    (128, 159),
    (128, 171),
    (128, 181),
    (128, 184),
    (128, 192),
    (129, 135),
    (129, 136),
    (129, 147),
    (129, 154),
    (129, 160),
    (129, 177),
    (129, 190),
    (129, 191),
    (129, 197),
    (129, 198),
    (130, 131),
    (130, 133),
    (130, 168),
    (130, 171),
    (130, 183),
    (130, 184),
    (130, 192),
    (131, 137),
    (131, 143),
    (131, 181),
    (131, 183),
    (131, 184),
    (131, 192),
    (131, 197),
    (132, 133),
    (132, 140),
    (132, 142),
    (132, 149),
    (132, 150),
    (132, 155),
    (132, 168),
    (132, 187),
    (132, 199),
    (133, 139),
    (133, 142),
    (133, 150),
    (133, 168),
    (133, 170),
    (133, 180),
    (133, 183),
    (133, 187),
    (133, 195),
    (134, 156),
    (134, 159),
    (134, 182),
    (135, 146),
    (135, 154),
    (135, 160),
    (135, 174),
    (135, 177),
    (135, 191),
    (136, 143),
    (136, 153),
    (136, 160),
    (136, 181),
    (136, 188),
    (136, 190),
    (136, 191),
    (136, 197),
    (136, 198),
    (137, 143),
    (137, 153),
    (137, 156),
    (137, 159),
    (137, 181),
    (137, 182),
    (137, 184),
    (137, 188),
    (138, 145),
    (138, 148),
    (138, 151),
    (138, 161),
    (138, 164),
    (138, 166),
    (138, 172),
    (138, 173),
    (138, 175),
    (138, 176),
    (138, 179),
    (138, 185),
    (138, 189),
    (139, 142),
    (139, 168),
    (139, 170),
    (139, 180),
    (139, 187),
    (139, 195),
    (140, 142),
    (140, 155),
    (140, 168),
    (140, 187),
    (140, 199),
    (141, 162),
    (141, 163),
    (141, 165),
    (141, 170),
    (141, 171),
    (141, 194),
    (141, 195),
    (142, 180),
    (142, 187),
    (143, 153),
    (143, 156),
    (143, 159),
    (143, 181),
    (143, 182),
    (143, 186),
    (143, 188),
    (143, 197),
    (144, 146),
    (144, 157),
    (144, 167),
    (144, 169),
    (145, 148),
    (145, 151),
    (145, 161),
    (145, 172),
    (145, 173),
    (145, 175),
    (145, 176),
    (145, 178),
    (145, 179),
    (145, 185),
    (145, 189),
    (146, 154),
    (146, 157),
    (147, 152),
    (147, 160),
    (147, 161),
    (147, 172),
    (147, 177),
    (147, 190),
    (147, 191),
    (147, 193),
    (147, 198),
    (148, 149),
    (148, 151),
    (148, 164),
    (148, 166),
    (148, 175),
    (148, 176),
    (148, 179),
    (148, 189),
    (149, 150),
    (149, 155),
    (149, 164),
    (149, 166),
    (149, 175),
    (149, 179),
    (149, 199),
    (150, 164),
    (150, 168),
    (150, 173),
    (150, 179),
    (150, 183),
    (150, 187),
    (150, 199),
    (151, 161),
    (151, 175),
    (151, 176),
    (151, 178),
    (151, 185),
    (151, 189),
    (152, 158),
    (152, 174),
    (152, 177),
    (152, 191),
    (152, 193),
    (152, 198),
    (153, 156),
    (153, 159),
    (153, 181),
    (153, 182),
    (153, 186),
    (153, 188),
    (154, 160),
    (154, 174),
    (154, 177),
    (154, 191),
    (155, 199),
    (156, 159),
    (156, 181),
    (156, 182),
    (156, 186),
    (156, 188),
    (157, 167),
    (157, 169),
    (158, 178),
    (158, 193),
    (158, 196),
    (159, 181),
    (159, 182),
    (159, 186),
    (159, 188),
    (160, 177),
    (160, 190),
    (160, 191),
    (160, 197),
    (160, 198),
    (161, 172),
    (161, 176),
    (161, 178),
    (161, 185),
    (161, 189),
    (161, 190),
    (161, 193),
    (161, 198),
    (162, 163),
    (162, 165),
    (162, 171),
    (162, 194),
    (162, 195),
    (163, 165),
    (163, 170),
    (163, 171),
    (163, 194),
    (163, 195),
    (164, 166),
    (164, 173),
    (164, 175),
    (164, 176),
    (164, 179),
    (164, 189),
    (164, 199),
    (165, 171),
    (165, 194),
    (165, 195),
    (166, 175),
    (166, 176),
    (166, 179),
    (166, 189),
    (167, 169),
    (167, 186),
    (168, 170),
    (168, 180),
    (168, 183),
    (168, 187),
    (168, 199),
    (169, 186),
    (169, 188),
    (170, 171),
    (170, 180),
    (170, 187),
    (170, 195),
    (171, 184),
    (171, 194),
    (171, 195),
    (172, 173),
    (172, 176),
    (172, 189),
    (172, 190),
    (172, 193),
    (172, 198),
    (173, 175),
    (173, 176),
    (173, 179),
    (173, 183),
    (173, 189),
    (174, 177),
    (174, 191),
    (174, 193),
    (175, 176),
    (175, 179),
    (175, 185),
    (175, 189),
    (176, 179),
    (176, 185),
    (176, 189),
    (177, 191),
    (177, 193),
    (177, 198),
    (178, 185),
    (178, 196),
    (179, 189),
    (179, 199),
    (180, 187),
    (180, 195),
    (181, 184),
    (181, 188),
    (181, 192),
    (181, 197),
    (182, 186),
    (182, 188),
    (183, 184),
    (183, 187),
    (183, 192),
    (184, 192),
    (185, 189),
    (185, 196),
    (186, 188),
    (187, 195),
    (187, 199),
    (190, 191),
    (190, 193),
    (190, 197),
    (190, 198),
    (191, 193),
    (191, 198),
    (192, 197),
    (193, 198),
    (194, 195),
]

edges_after = [
    (0, 5),
    (0, 33),
    (0, 48),
    (0, 50),
    (0, 61),
    (0, 99),
    (0, 115),
    (0, 194),
    (1, 32),
    (1, 65),
    (1, 74),
    (1, 75),
    (1, 117),
    (1, 151),
    (1, 178),
    (1, 185),
    (2, 18),
    (2, 82),
    (2, 137),
    (2, 143),
    (2, 153),
    (2, 156),
    (2, 159),
    (2, 188),
    (3, 138),
    (3, 145),
    (3, 151),
    (3, 161),
    (3, 176),
    (3, 189),
    (4, 91),
    (4, 92),
    (4, 127),
    (4, 147),
    (4, 161),
    (4, 193),
    (4, 198),
    (5, 10),
    (5, 33),
    (5, 50),
    (5, 99),
    (5, 115),
    (6, 8),
    (6, 54),
    (6, 79),
    (6, 89),
    (6, 122),
    (6, 124),
    (6, 130),
    (6, 131),
    (6, 183),
    (6, 192),
    (7, 39),
    (7, 81),
    (7, 105),
    (7, 109),
    (7, 150),
    (7, 173),
    (7, 179),
    (8, 54),
    (8, 79),
    (8, 81),
    (8, 100),
    (8, 122),
    (8, 183),
    (9, 15),
    (9, 54),
    (9, 69),
    (9, 122),
    (9, 126),
    (9, 192),
    (10, 33),
    (10, 47),
    (10, 50),
    (10, 52),
    (10, 68),
    (10, 72),
    (10, 99),
    (10, 108),
    (11, 37),
    (11, 106),
    (11, 107),
    (11, 129),
    (11, 136),
    (11, 160),
    (12, 23),
    (12, 55),
    (12, 59),
    (12, 66),
    (12, 94),
    (12, 156),
    (12, 159),
    (12, 182),
    (13, 24),
    (13, 44),
    (13, 57),
    (13, 58),
    (13, 149),
    (13, 155),
    (13, 199),
    (14, 45),
    (14, 84),
    (14, 105),
    (14, 126),
    (14, 172),
    (14, 173),
    (15, 45),
    (15, 69),
    (15, 84),
    (15, 88),
    (15, 103),
    (15, 122),
    (15, 126),
    (15, 197),
    (16, 17),
    (16, 32),
    (16, 75),
    (16, 117),
    (16, 178),
    (16, 196),
    (17, 32),
    (17, 73),
    (17, 75),
    (17, 83),
    (17, 96),
    (17, 117),
    (17, 158),
    (17, 178),
    (17, 196),
    (18, 82),
    (18, 128),
    (18, 137),
    (18, 143),
    (18, 159),
    (18, 181),
    (19, 127),
    (19, 129),
    (19, 147),
    (19, 160),
    (19, 190),
    (19, 191),
    (19, 198),
    (20, 38),
    (20, 44),
    (20, 140),
    (20, 142),
    (20, 155),
    (21, 48),
    (21, 49),
    (21, 121),
    (21, 128),
    (21, 137),
    (21, 184),
    (22, 29),
    (22, 58),
    (22, 138),
    (22, 148),
    (22, 164),
    (22, 175),
    (22, 179),
    (23, 27),
    (23, 49),
    (23, 55),
    (23, 125),
    (23, 156),
    (24, 39),
    (24, 57),
    (24, 76),
    (24, 109),
    (24, 132),
    (24, 140),
    (24, 155),
    (24, 199),
    (25, 29),
    (25, 58),
    (25, 93),
    (25, 102),
    (25, 148),
    (25, 166),
    (26, 56),
    (26, 64),
    (26, 80),
    (26, 119),
    (26, 123),
    (26, 144),
    (26, 157),
    (27, 49),
    (27, 52),
    (27, 68),
    (27, 125),
    (27, 134),
    (28, 40),
    (28, 43),
    (28, 95),
    (28, 121),
    (28, 163),
    (28, 171),
    (28, 195),
    (29, 58),
    (29, 93),
    (29, 102),
    (29, 148),
    (29, 149),
    (29, 164),
    (29, 166),
    (29, 179),
    (30, 51),
    (30, 53),
    (30, 133),
    (30, 139),
    (30, 142),
    (30, 170),
    (30, 180),
    (30, 187),
    (31, 63),
    (31, 104),
    (31, 110),
    (31, 113),
    (31, 118),
    (31, 167),
    (31, 169),
    (31, 186),
    (32, 65),
    (32, 74),
    (32, 75),
    (32, 117),
    (32, 178),
    (32, 185),
    (33, 50),
    (33, 99),
    (33, 194),
    (34, 61),
    (34, 71),
    (34, 114),
    (34, 141),
    (34, 162),
    (34, 163),
    (34, 165),
    (34, 194),
    (34, 195),
    (35, 86),
    (35, 112),
    (35, 152),
    (35, 154),
    (35, 174),
    (35, 177),
    (35, 191),
    (36, 41),
    (36, 42),
    (36, 70),
    (36, 80),
    (36, 85),
    (36, 116),
    (36, 146),
    (37, 88),
    (37, 103),
    (37, 107),
    (37, 136),
    (37, 197),
    (38, 44),
    (38, 140),
    (38, 142),
    (38, 155),
    (39, 76),
    (39, 81),
    (39, 109),
    (39, 132),
    (39, 150),
    (39, 199),
    (40, 43),
    (40, 95),
    (40, 121),
    (40, 124),
    (40, 130),
    (41, 42),
    (41, 60),
    (41, 70),
    (41, 77),
    (41, 85),
    (41, 90),
    (41, 98),
    (41, 135),
    (41, 146),
    (42, 60),
    (42, 64),
    (42, 77),
    (42, 80),
    (42, 104),
    (43, 95),
    (43, 124),
    (43, 130),
    (43, 183),
    (44, 140),
    (44, 142),
    (44, 155),
    (45, 84),
    (45, 126),
    (45, 172),
    (45, 190),
    (46, 69),
    (46, 89),
    (46, 128),
    (46, 131),
    (46, 137),
    (46, 181),
    (47, 52),
    (47, 68),
    (47, 72),
    (47, 108),
    (47, 134),
    (48, 50),
    (48, 99),
    (48, 115),
    (48, 121),
    (48, 171),
    (49, 68),
    (49, 125),
    (49, 134),
    (49, 156),
    (50, 99),
    (50, 115),
    (51, 53),
    (51, 139),
    (51, 170),
    (51, 180),
    (51, 195),
    (52, 68),
    (52, 72),
    (52, 125),
    (52, 134),
    (53, 133),
    (53, 139),
    (53, 142),
    (53, 170),
    (53, 180),
    (53, 187),
    (54, 79),
    (54, 100),
    (54, 122),
    (54, 183),
    (54, 192),
    (55, 59),
    (55, 66),
    (55, 94),
    (55, 156),
    (55, 159),
    (55, 182),
    (56, 62),
    (56, 64),
    (56, 67),
    (56, 78),
    (56, 80),
    (56, 87),
    (56, 116),
    (56, 119),
    (56, 144),
    (56, 157),
    (57, 58),
    (57, 149),
    (57, 155),
    (57, 199),
    (58, 148),
    (58, 149),
    (58, 164),
    (58, 166),
    (58, 179),
    (59, 66),
    (59, 94),
    (59, 125),
    (59, 182),
    (60, 77),
    (60, 90),
    (60, 104),
    (60, 106),
    (61, 115),
    (61, 162),
    (61, 165),
    (61, 194),
    (62, 67),
    (62, 78),
    (62, 87),
    (62, 120),
    (62, 123),
    (62, 144),
    (63, 113),
    (63, 118),
    (63, 157),
    (63, 167),
    (63, 169),
    (64, 80),
    (64, 104),
    (64, 119),
    (64, 144),
    (64, 157),
    (65, 74),
    (65, 151),
    (65, 178),
    (65, 185),
    (66, 94),
    (66, 156),
    (66, 159),
    (66, 182),
    (66, 186),
    (67, 87),
    (67, 119),
    (67, 120),
    (67, 144),
    (68, 72),
    (68, 125),
    (68, 134),
    (69, 89),
    (69, 122),
    (69, 126),
    (69, 131),
    (69, 192),
    (69, 197),
    (70, 80),
    (70, 85),
    (70, 116),
    (70, 146),
    (71, 114),
    (71, 115),
    (71, 121),
    (71, 141),
    (71, 162),
    (71, 163),
    (71, 171),
    (72, 108),
    (72, 125),
    (72, 134),
    (73, 83),
    (73, 97),
    (73, 117),
    (73, 158),
    (73, 161),
    (73, 193),
    (74, 151),
    (74, 178),
    (74, 185),
    (75, 83),
    (75, 96),
    (75, 117),
    (75, 178),
    (75, 196),
    (76, 132),
    (76, 140),
    (76, 150),
    (76, 168),
    (76, 199),
    (77, 90),
    (77, 98),
    (77, 106),
    (77, 135),
    (78, 120),
    (78, 123),
    (78, 144),
    (78, 157),
    (79, 100),
    (79, 122),
    (79, 124),
    (79, 183),
    (80, 85),
    (80, 116),
    (80, 119),
    (80, 146),
    (81, 100),
    (81, 105),
    (81, 150),
    (81, 168),
    (81, 173),
    (82, 101),
    (82, 137),
    (82, 143),
    (82, 153),
    (82, 159),
    (82, 181),
    (82, 188),
    (83, 96),
    (83, 117),
    (83, 158),
    (83, 196),
    (84, 126),
    (84, 172),
    (84, 190),
    (85, 116),
    (85, 146),
    (86, 98),
    (86, 112),
    (86, 135),
    (86, 154),
    (86, 174),
    (87, 119),
    (87, 120),
    (87, 144),
    (88, 103),
    (88, 107),
    (88, 136),
    (88, 197),
    (89, 128),
    (89, 131),
    (89, 184),
    (89, 192),
    (90, 98),
    (90, 106),
    (90, 135),
    (90, 154),
    (91, 97),
    (91, 127),
    (91, 147),
    (91, 152),
    (91, 191),
    (91, 193),
    (91, 198),
    (92, 147),
    (92, 161),
    (92, 172),
    (92, 193),
    (92, 198),
    (93, 102),
    (93, 148),
    (93, 166),
    (93, 175),
    (94, 125),
    (94, 182),
    (95, 121),
    (95, 130),
    (95, 184),
    (96, 117),
    (96, 158),
    (96, 196),
    (97, 112),
    (97, 152),
    (97, 158),
    (97, 174),
    (97, 177),
    (97, 193),
    (98, 106),
    (98, 135),
    (98, 154),
    (99, 115),
    (100, 105),
    (100, 124),
    (100, 173),
    (100, 183),
    (101, 110),
    (101, 111),
    (101, 143),
    (101, 153),
    (101, 186),
    (101, 188),
    (102, 148),
    (102, 166),
    (102, 175),
    (103, 107),
    (103, 136),
    (103, 197),
    (104, 113),
    (104, 169),
    (105, 173),
    (105, 179),
    (106, 129),
    (106, 135),
    (107, 129),
    (107, 136),
    (107, 160),
    (107, 197),
    (109, 132),
    (109, 150),
    (109, 199),
    (110, 111),
    (110, 113),
    (110, 118),
    (110, 186),
    (111, 153),
    (111, 159),
    (111, 186),
    (111, 188),
    (112, 152),
    (112, 174),
    (112, 177),
    (113, 118),
    (113, 167),
    (113, 169),
    (114, 141),
    (114, 162),
    (114, 163),
    (114, 165),
    (114, 195),
    (115, 121),
    (115, 162),
    (115, 171),
    (115, 194),
    (116, 119),
    (116, 146),
    (117, 158),
    (117, 178),
    (117, 196),
    (118, 167),
    (118, 169),
    (118, 186),
    (119, 144),
    (120, 123),
    (120, 144),
    (121, 171),
    (122, 192),
    (123, 144),
    (123, 157),
    (124, 130),
    (124, 183),
    (125, 134),
    (126, 197),
    (127, 147),
    (127, 190),
    (127, 191),
    (127, 193),
    (127, 198),
    (128, 137),
    (128, 184),
    (129, 136),
    (129, 160),
    (130, 183),
    (130, 184),
    (130, 192),
    (131, 184),
    (131, 192),
    (132, 140),
    (132, 150),
    (132, 168),
    (132, 199),
    (133, 139),
    (133, 168),
    (133, 170),
    (133, 180),
    (133, 187),
    (135, 154),
    (136, 160),
    (137, 143),
    (137, 181),
    (138, 145),
    (138, 175),
    (138, 176),
    (138, 189),
    (139, 170),
    (139, 180),
    (139, 187),
    (140, 142),
    (141, 162),
    (141, 163),
    (141, 165),
    (141, 195),
    (142, 180),
    (143, 153),
    (143, 181),
    (143, 188),
    (144, 157),
    (145, 151),
    (145, 161),
    (145, 176),
    (145, 189),
    (147, 190),
    (147, 193),
    (147, 198),
    (148, 166),
    (148, 175),
    (149, 155),
    (149, 164),
    (149, 166),
    (150, 168),
    (150, 199),
    (151, 176),
    (151, 185),
    (151, 189),
    (152, 174),
    (152, 177),
    (153, 181),
    (153, 188),
    (154, 177),
    (155, 199),
    (156, 159),
    (156, 182),
    (157, 167),
    (157, 169),
    (160, 191),
    (161, 172),
    (162, 163),
    (162, 165),
    (162, 171),
    (162, 194),
    (163, 165),
    (163, 171),
    (163, 195),
    (164, 166),
    (164, 179),
    (165, 194),
    (167, 169),
    (168, 187),
    (170, 180),
    (170, 195),
    (172, 198),
    (173, 179),
    (174, 177),
    (175, 176),
    (175, 189),
    (176, 189),
    (177, 191),
    (178, 185),
    (180, 187),
    (183, 192),
    (190, 198),
]

path_before = []

path_after = [86, 154, 90, 60, 104, 169, 118, 186, 66]

fig, axes = plt.subplots(1, 2, figsize=(14, 6))
fig.patch.set_facecolor('#111111')
axes[0].set_title('Before:  Query 9', color='white')
axes[1].set_title('After: Query 9', color='white')
for ax in axes:
    ax.set_facecolor('black')
    ax.set_xlim(0, 7)
    ax.set_ylim(0, 7)
    ax.axis('off')

for i, j in edges_before:
    axes[0].plot([nodes_x[i],nodes_x[j]],[nodes_y[i],nodes_y[j]], color='#555555', linewidth=0.5, alpha=0.35)
for i, j in edges_after:
    axes[1].plot([nodes_x[i],nodes_x[j]],[nodes_y[i],nodes_y[j]], color='#555555', linewidth=0.5, alpha=0.35)

axes[0].scatter(nodes_x, nodes_y, c='red', s=10, zorder=5)
axes[1].scatter(nodes_x, nodes_y, c='red', s=10, zorder=5)

def draw_path(ax, path, color, z=10):
    if not path:  return
    xs = [nodes_x[i] for i in path]
    ys = [nodes_y[i] for i in path]
    ax.plot(xs, ys, color=color, linewidth=2.2, zorder=z)
    ax. scatter(xs, ys, color=color, s=30, zorder=z+1)

draw_path(axes[0], path_before, 'yellow')
draw_path(axes[1], path_after, 'cyan')

plt.tight_layout()
plt. show()
